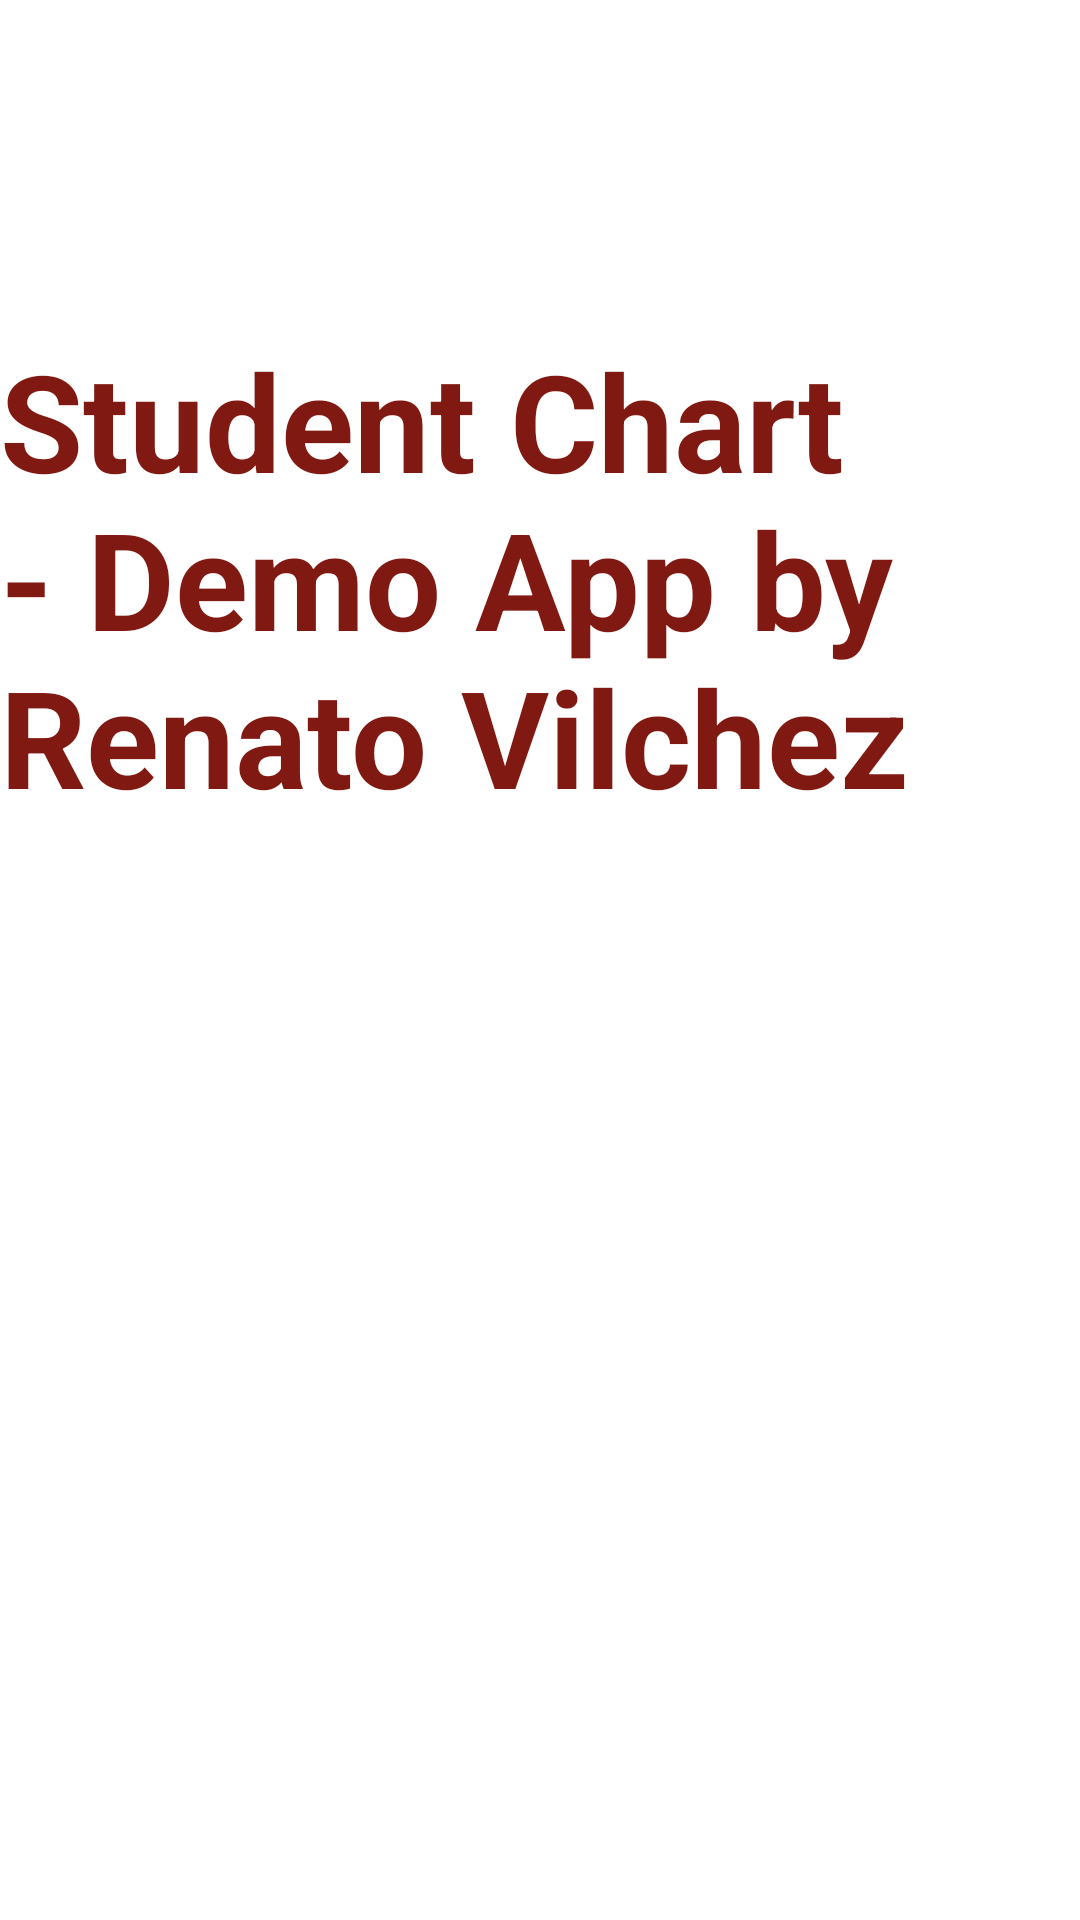

Reconstruct the res/layout file that produces this screen, plus the resources it refers to.
<!-- AndroidManifest.xml: application theme Theme.StudentGraphChartDemo -->
<!-- res/layout/activity_splash_screen.xml -->
<?xml version="1.0" encoding="utf-8"?>
<androidx.constraintlayout.widget.ConstraintLayout
    xmlns:android="http://schemas.android.com/apk/res/android"
    xmlns:app="http://schemas.android.com/apk/res-auto"
    xmlns:tools="http://schemas.android.com/tools"
    android:id="@+id/linearLayout"
    android:layout_width="match_parent"
    android:layout_height="match_parent"
    android:background="@drawable/backgroundlightblue"
    tools:context=".SplashScreen">
    


    
    <RelativeLayout
        android:layout_width="match_parent"
        android:layout_height="match_parent"
        app:layout_constraintBottom_toBottomOf="parent"
        app:layout_constraintEnd_toEndOf="parent"
        app:layout_constraintStart_toStartOf="parent"
        app:layout_constraintTop_toTopOf="parent">

        
        <TextView
            android:id="@+id/textView"
            android:layout_width="wrap_content"
            android:layout_height="wrap_content"
            android:layout_marginTop="110dp"
            android:text="Student Chart - Demo App by Renato Vilchez"
            android:layout_centerHorizontal="true"
            android:textColor="#801912"
            android:textSize="45sp"
            android:textStyle="bold" />


    </RelativeLayout>

</androidx.constraintlayout.widget.ConstraintLayout>
<!-- resources referenced by this layout -->
<resources>
  <style name="Theme.StudentGraphChartDemo" parent="Theme.MaterialComponents.DayNight.DarkActionBar">
          
          <item name="colorPrimary">@color/purple_500</item>
          <item name="colorPrimaryVariant">@color/purple_700</item>
          <item name="colorOnPrimary">@color/white</item>
          
          <item name="colorSecondary">@color/teal_200</item>
          <item name="colorSecondaryVariant">@color/teal_700</item>
          <item name="colorOnSecondary">@color/black</item>
          
          <item name="android:statusBarColor">?attr/colorPrimaryVariant</item>
          
      </style>
  <!-- not gathered from this repository: default colours our renderer supplied (Android Studio template values) -->
  <color name="purple_500">#FF6200EE</color>
  <color name="purple_700">#FF3700B3</color>
  <color name="teal_200">#FF03DAC5</color>
  <color name="teal_700">#FF018786</color>
  <color name="black">#FF000000</color>
  <color name="white">#FFFFFFFF</color>
</resources>
